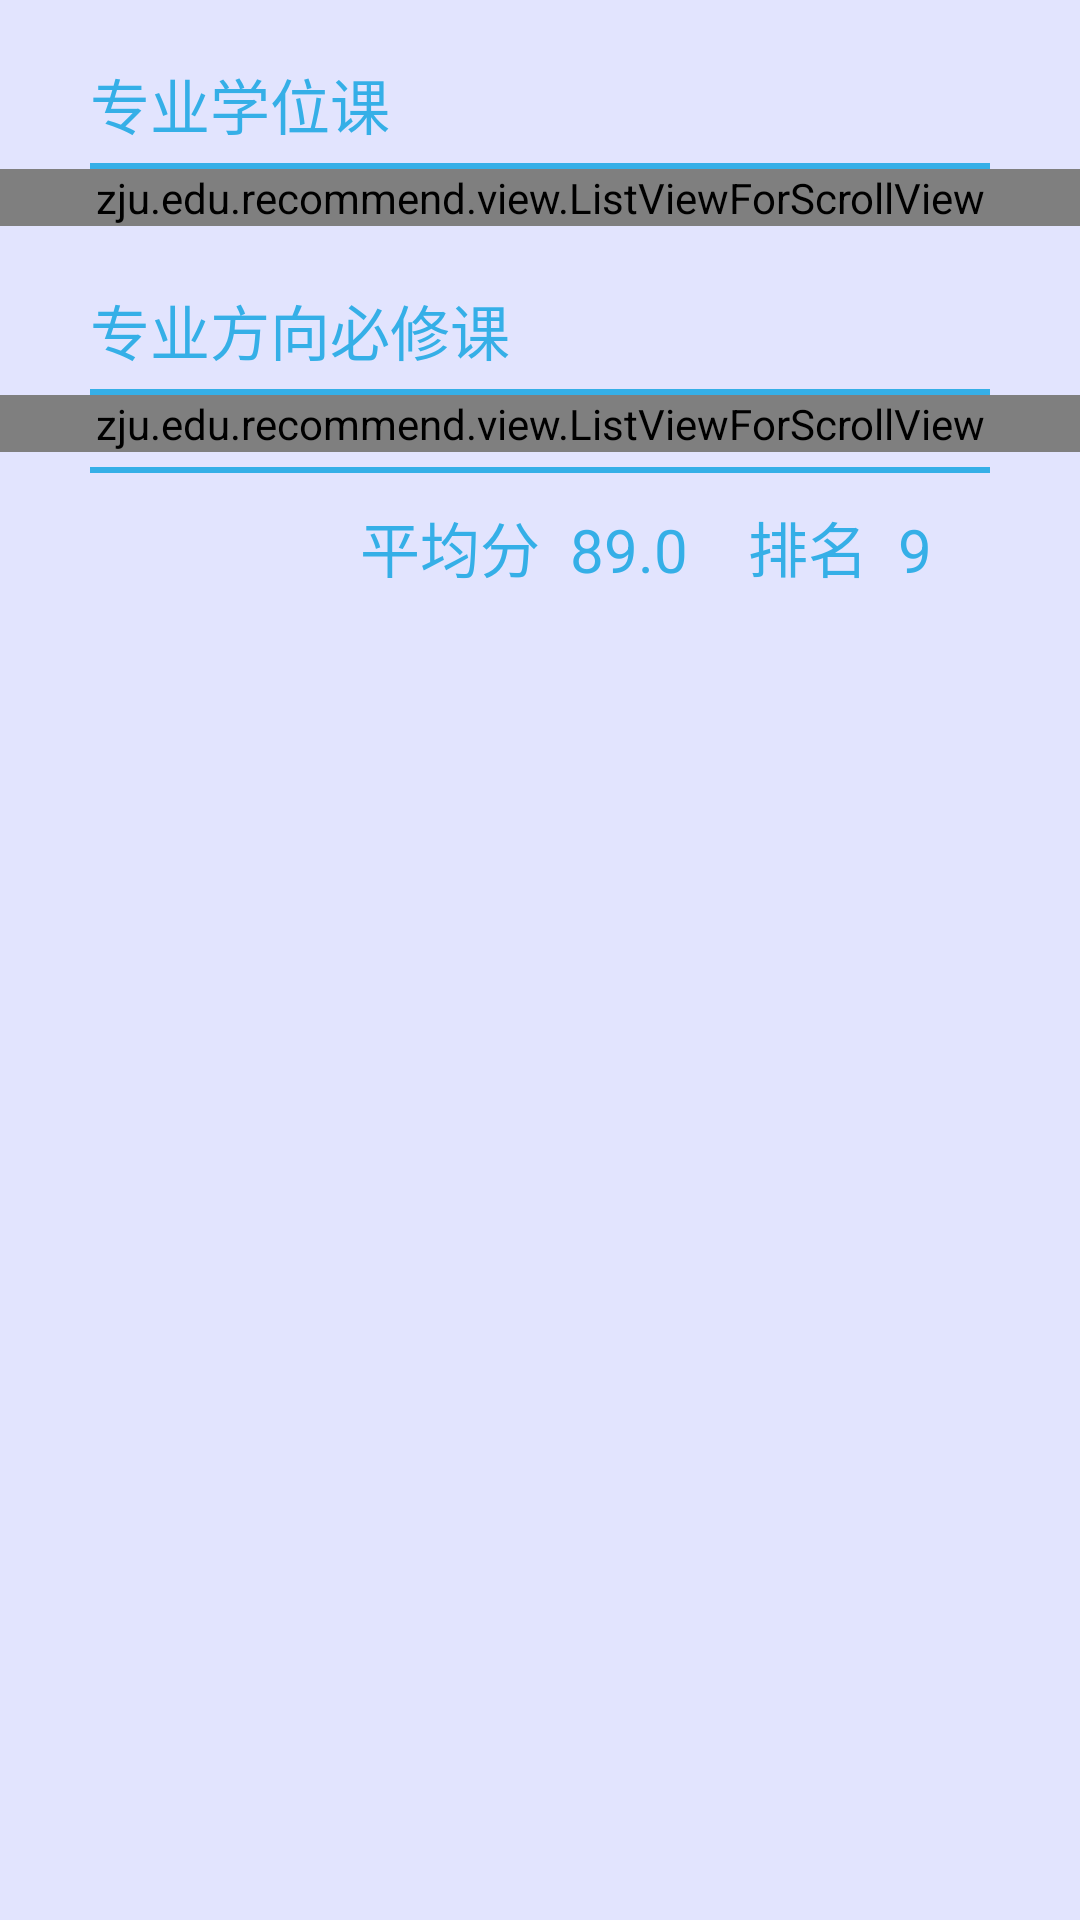

Write the Android layout XML for this screen, with the resource values it uses.
<!-- AndroidManifest.xml: application theme AppTheme -->
<!-- res/layout/fragment_mygrade.xml -->
<?xml version="1.0" encoding="utf-8"?>
<ScrollView xmlns:android="http://schemas.android.com/apk/res/android"
    android:id="@+id/scrollView"
    android:layout_width="match_parent"
    android:layout_height="wrap_content"
    android:background="#e2e4fe"
    android:scrollbars="none"  >

    <LinearLayout
        android:layout_width="match_parent"
        android:layout_height="wrap_content"
        android:orientation="vertical" >

        <LinearLayout
            android:layout_width="match_parent"
            android:layout_height="wrap_content"
            android:orientation="vertical">
            <TextView
                android:layout_width="wrap_content"
                android:layout_height="wrap_content"
                android:layout_marginTop="20dp"
                android:layout_marginLeft="30dp"
                android:text="专业学位课"
                android:textSize="20dp"
                android:textColor="@color/complete_user_info_male_blue"/>
            <View
                android:layout_width="match_parent"
                android:layout_height="2dip"
                android:layout_marginLeft="30dp"
                android:layout_marginRight="30dp"
                android:layout_marginTop="5dp"
                android:background="@color/complete_user_info_male_blue" />
        </LinearLayout>
        <zju.edu.recommend.view.ListViewForScrollView
            android:id="@+id/degree_listView"
            android:layout_width="match_parent"
            android:layout_height="wrap_content"
            android:listSelector="@android:color/transparent"
            android:cacheColorHint="@android:color/transparent"
            android:divider="@null">
        </zju.edu.recommend.view.ListViewForScrollView>

        <LinearLayout
            android:layout_width="match_parent"
            android:layout_height="wrap_content"
            android:orientation="vertical">
            <TextView
                android:layout_width="wrap_content"
                android:layout_height="wrap_content"
                android:layout_marginTop="20dp"
                android:layout_marginLeft="30dp"
                android:text="专业方向必修课"
                android:textSize="20dp"
                android:textColor="@color/complete_user_info_male_blue"/>
            <View
                android:layout_width="match_parent"
                android:layout_height="2dip"
                android:layout_marginLeft="30dp"
                android:layout_marginRight="30dp"
                android:layout_marginTop="5dp"
                android:background="@color/complete_user_info_male_blue" />
        </LinearLayout>
        <zju.edu.recommend.view.ListViewForScrollView
            android:id="@+id/compulsory_listView"
            android:layout_width="match_parent"
            android:layout_height="wrap_content"
            android:listSelector="@android:color/transparent"
            android:cacheColorHint="@android:color/transparent"
            android:divider="@null">
        </zju.edu.recommend.view.ListViewForScrollView>

        <View
            android:layout_width="match_parent"
            android:layout_height="2dip"
            android:layout_marginLeft="30dp"
            android:layout_marginRight="30dp"
            android:layout_marginTop="5dp"
            android:background="@color/complete_user_info_male_blue" />

        <LinearLayout
            android:layout_width="wrap_content"
            android:layout_height="wrap_content"
            android:orientation="horizontal"
            android:layout_marginBottom="10dp">
            <TextView
                android:layout_width="wrap_content"
                android:layout_height="wrap_content"
                android:layout_marginTop="10dp"
                android:layout_marginLeft="120dp"
                android:text="平均分"
                android:textSize="20dp"
                android:textColor="@color/complete_user_info_male_blue"/>
            <TextView
                android:id="@+id/avegrade_textview"
                android:layout_width="wrap_content"
                android:layout_height="wrap_content"
                android:layout_marginTop="10dp"
                android:layout_marginLeft="10dp"
                android:text="89.0"
                android:textSize="20dp"
                android:textColor="@color/complete_user_info_male_blue"/>
            <TextView
                android:layout_width="wrap_content"
                android:layout_height="wrap_content"
                android:layout_marginTop="10dp"
                android:layout_marginLeft="20dp"
                android:text="排名"
                android:textSize="20dp"
                android:textColor="@color/complete_user_info_male_blue"/>
            <TextView
                android:id="@+id/rate_textview"
                android:layout_width="wrap_content"
                android:layout_height="wrap_content"
                android:layout_marginTop="10dp"
                android:layout_marginLeft="10dp"
                android:text="9"
                android:textSize="20dp"
                android:textColor="@color/complete_user_info_male_blue"/>
        </LinearLayout>
    </LinearLayout>
</ScrollView>
<!-- resources referenced by this layout -->
<resources>
  <color name="complete_user_info_male_blue">#ff35afe7</color>
  <style name="AppTheme" parent="@style/AppBaseTheme">
          
  
      </style>
  <style name="AppBaseTheme" parent="Theme.AppCompat.Light.NoActionBar">
          <item name="colorPrimaryDark">@color/Indigo_colorPrimaryDark</item>
          <item name="colorPrimary">@color/Indigo_colorPrimary</item>
          <item name="colorAccent">@color/colorAccent</item>
  
          <item name="android:textColorPrimary">@android:color/white</item>
          
          <item name="colorControlNormal">@android:color/white</item>
  
          
          <item name="drawerArrowStyle">@style/DrawerArrowStyle</item>
  
          
          <item name="actionBarItemBackground">@drawable/abc_item_background_holo_dark</item>
      </style>
  <color name="Indigo_colorPrimaryDark">#303f9f</color>
  <color name="Indigo_colorPrimary">#3f51b5</color>
  <color name="colorAccent">#FF4081</color>
  <style name="DrawerArrowStyle" parent="Widget.AppCompat.DrawerArrowToggle">
          <item name="spinBars">true</item>
          <item name="color">@android:color/white</item>
      </style>
</resources>
